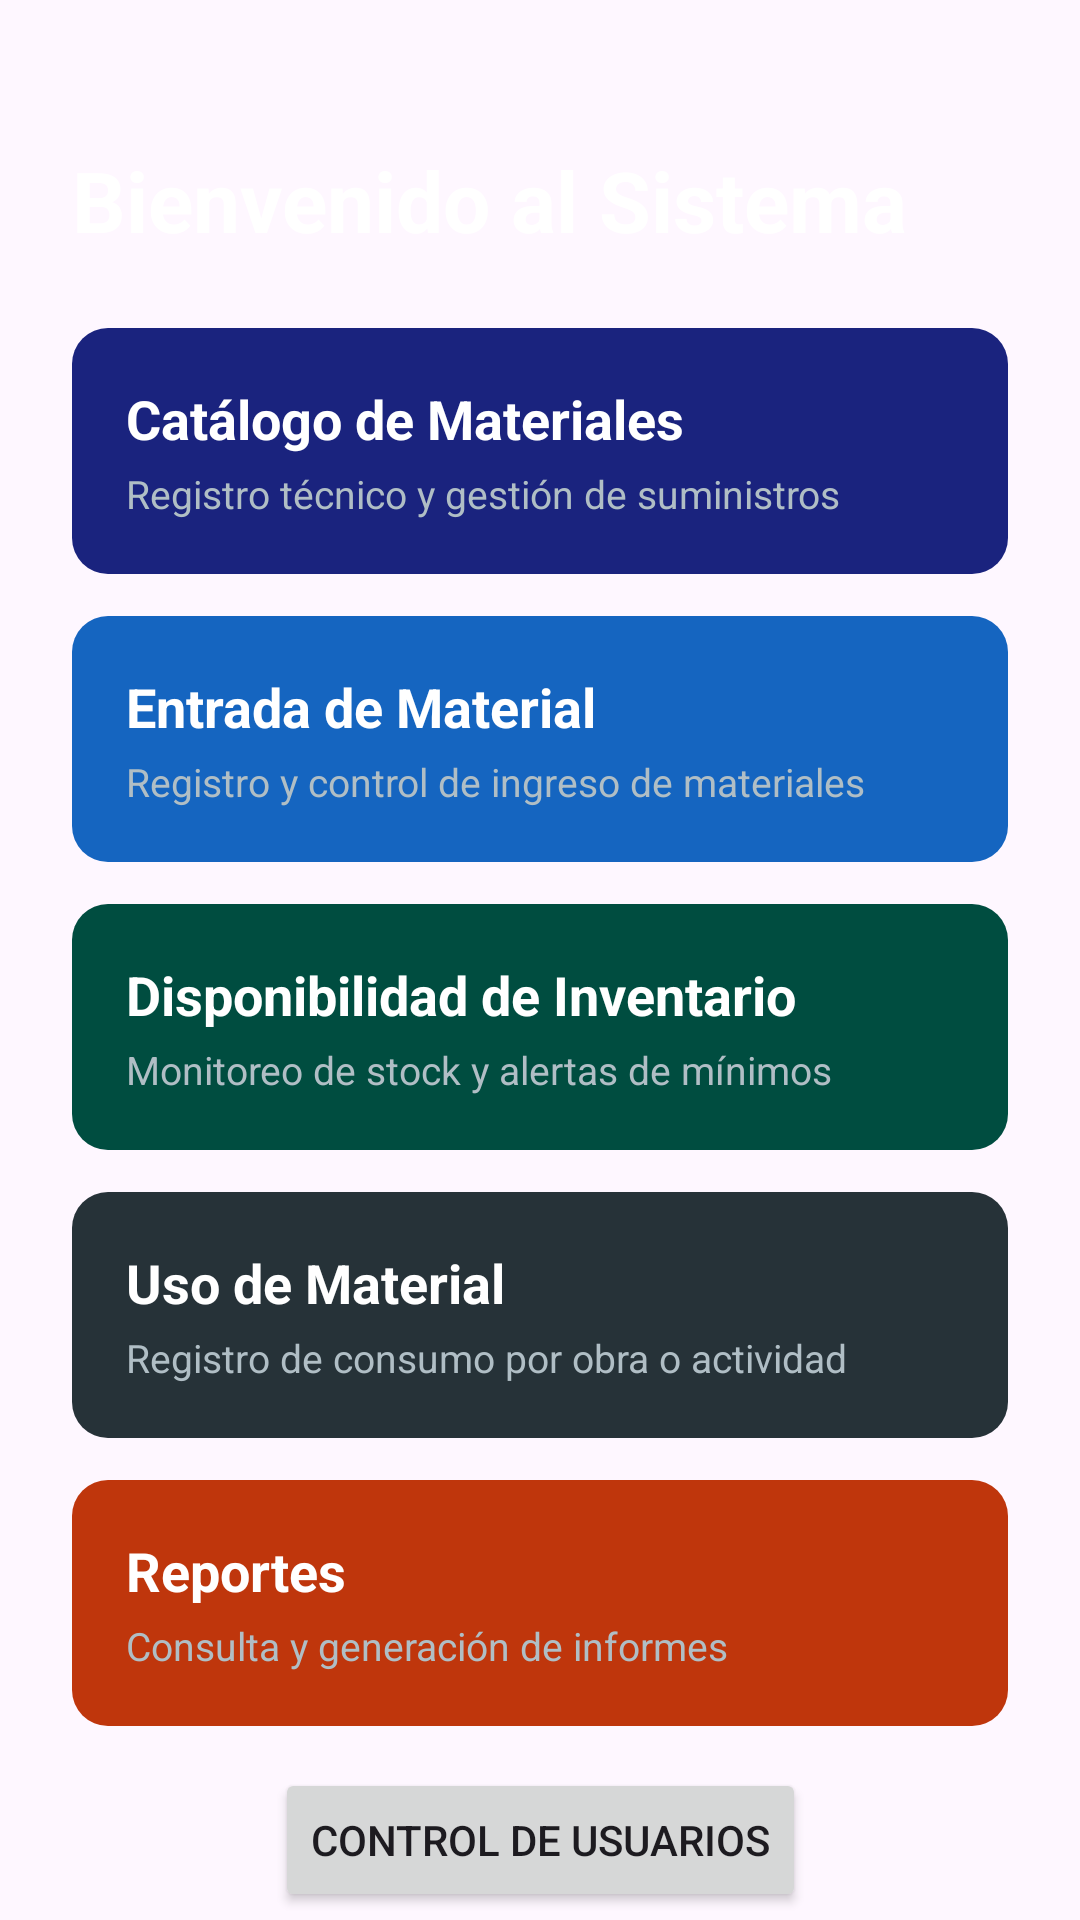

Reconstruct the res/layout file that produces this screen, plus the resources it refers to.
<!-- AndroidManifest.xml: application theme Theme.Control_Material -->
<!-- res/layout/activity_main.xml -->
<?xml version="1.0" encoding="utf-8"?>
<androidx.constraintlayout.widget.ConstraintLayout
    xmlns:android="http://schemas.android.com/apk/res/android"
    xmlns:app="http://schemas.android.com/apk/res-auto"
    xmlns:tools="http://schemas.android.com/tools"
    android:id="@+id/main"
    android:layout_width="match_parent"
    android:layout_height="match_parent"
    android:background="@drawable/bienvenida"
    tools:context=".MainActivity">

    <TextView
        android:id="@+id/textView"
        android:layout_width="0dp"
        android:layout_height="wrap_content"
        android:layout_marginHorizontal="24dp"
        android:layout_marginTop="48dp"
        android:text="Bienvenido al Sistema"
        android:textColor="@android:color/white"
        android:textSize="28sp"
        android:textStyle="bold"
        android:textAppearance="?attr/textAppearanceHeadlineMedium"
        app:layout_constraintEnd_toEndOf="parent"
        app:layout_constraintStart_toStartOf="parent"
        app:layout_constraintTop_toTopOf="parent" />

    
    <com.google.android.material.card.MaterialCardView
        android:id="@+id/cardCatalogo"
        android:layout_width="0dp"
        android:layout_height="wrap_content"
        android:layout_marginHorizontal="24dp"
        android:layout_marginTop="24dp"
        app:cardCornerRadius="12dp"
        app:cardElevation="0dp"
        app:strokeWidth="0dp"
        app:layout_constraintEnd_toEndOf="parent"
        app:layout_constraintStart_toStartOf="parent"
        app:layout_constraintTop_toBottomOf="@id/textView">

        <LinearLayout
            android:layout_width="match_parent"
            android:layout_height="wrap_content"
            android:orientation="vertical"
            android:padding="18dp"
            android:background="#1A237E">

            <com.google.android.material.textview.MaterialTextView
                android:layout_width="wrap_content"
                android:layout_height="wrap_content"
                android:text="Catálogo de Materiales"
                android:textColor="@android:color/white"
                android:textSize="18sp"
                android:textStyle="bold" />

            <com.google.android.material.textview.MaterialTextView
                android:layout_width="wrap_content"
                android:layout_height="wrap_content"
                android:layout_marginTop="4dp"
                android:text="Registro técnico y gestión de suministros"
                android:textColor="#B0BEC5"
                android:textSize="13sp" />

        </LinearLayout>

    </com.google.android.material.card.MaterialCardView>

    
    <com.google.android.material.card.MaterialCardView
        android:id="@+id/cardEntradaMaterial"
        android:layout_width="0dp"
        android:layout_height="wrap_content"
        android:layout_marginHorizontal="24dp"
        android:layout_marginTop="14dp"
        app:cardCornerRadius="12dp"
        app:cardElevation="0dp"
        app:strokeWidth="0dp"
        app:layout_constraintEnd_toEndOf="parent"
        app:layout_constraintStart_toStartOf="parent"
        app:layout_constraintTop_toBottomOf="@id/cardCatalogo">

        <LinearLayout
            android:layout_width="match_parent"
            android:layout_height="wrap_content"
            android:orientation="vertical"
            android:padding="18dp"
            android:background="#1565C0">

            <com.google.android.material.textview.MaterialTextView
                android:layout_width="wrap_content"
                android:layout_height="wrap_content"
                android:text="Entrada de Material"
                android:textColor="@android:color/white"
                android:textSize="18sp"
                android:textStyle="bold" />

            <com.google.android.material.textview.MaterialTextView
                android:layout_width="wrap_content"
                android:layout_height="wrap_content"
                android:layout_marginTop="4dp"
                android:text="Registro y control de ingreso de materiales"
                android:textColor="#B0BEC5"
                android:textSize="13sp" />

        </LinearLayout>

    </com.google.android.material.card.MaterialCardView>

    
    <com.google.android.material.card.MaterialCardView
        android:id="@+id/cardInventario"
        android:layout_width="0dp"
        android:layout_height="wrap_content"
        android:layout_marginHorizontal="24dp"
        android:layout_marginTop="14dp"
        app:cardCornerRadius="12dp"
        app:cardElevation="0dp"
        app:strokeWidth="0dp"
        app:layout_constraintEnd_toEndOf="parent"
        app:layout_constraintStart_toStartOf="parent"
        app:layout_constraintTop_toBottomOf="@id/cardEntradaMaterial">

        <LinearLayout
            android:layout_width="match_parent"
            android:layout_height="wrap_content"
            android:orientation="vertical"
            android:padding="18dp"
            android:background="#004D40">

            <com.google.android.material.textview.MaterialTextView
                android:layout_width="wrap_content"
                android:layout_height="wrap_content"
                android:text="Disponibilidad de Inventario"
                android:textColor="@android:color/white"
                android:textSize="18sp"
                android:textStyle="bold" />

            <com.google.android.material.textview.MaterialTextView
                android:layout_width="wrap_content"
                android:layout_height="wrap_content"
                android:layout_marginTop="4dp"
                android:text="Monitoreo de stock y alertas de mínimos"
                android:textColor="#B0BEC5"
                android:textSize="13sp" />

        </LinearLayout>

    </com.google.android.material.card.MaterialCardView>

    
    <com.google.android.material.card.MaterialCardView
        android:id="@+id/cardUsoMaterial"
        android:layout_width="0dp"
        android:layout_height="wrap_content"
        android:layout_marginHorizontal="24dp"
        android:layout_marginTop="14dp"
        app:cardCornerRadius="12dp"
        app:cardElevation="0dp"
        app:strokeWidth="0dp"
        app:layout_constraintEnd_toEndOf="parent"
        app:layout_constraintStart_toStartOf="parent"
        app:layout_constraintTop_toBottomOf="@id/cardInventario">

        <LinearLayout
            android:layout_width="match_parent"
            android:layout_height="wrap_content"
            android:orientation="vertical"
            android:padding="18dp"
            android:background="#263238">

            <com.google.android.material.textview.MaterialTextView
                android:layout_width="wrap_content"
                android:layout_height="wrap_content"
                android:text="Uso de Material"
                android:textColor="@android:color/white"
                android:textSize="18sp"
                android:textStyle="bold" />

            <com.google.android.material.textview.MaterialTextView
                android:layout_width="wrap_content"
                android:layout_height="wrap_content"
                android:layout_marginTop="4dp"
                android:text="Registro de consumo por obra o actividad"
                android:textColor="#B0BEC5"
                android:textSize="13sp" />

        </LinearLayout>

    </com.google.android.material.card.MaterialCardView>

    
    <com.google.android.material.card.MaterialCardView
        android:id="@+id/cardReportes"
        android:layout_width="0dp"
        android:layout_height="wrap_content"
        android:layout_marginHorizontal="24dp"
        android:layout_marginTop="14dp"
        app:cardCornerRadius="12dp"
        app:cardElevation="0dp"
        app:strokeWidth="0dp"
        app:layout_constraintEnd_toEndOf="parent"
        app:layout_constraintStart_toStartOf="parent"
        app:layout_constraintTop_toBottomOf="@id/cardUsoMaterial">

        <LinearLayout
            android:layout_width="match_parent"
            android:layout_height="wrap_content"
            android:orientation="vertical"
            android:padding="18dp"
            android:background="#BF360C">

            <com.google.android.material.textview.MaterialTextView
                android:layout_width="wrap_content"
                android:layout_height="wrap_content"
                android:text="Reportes"
                android:textColor="@android:color/white"
                android:textSize="18sp"
                android:textStyle="bold" />

            <com.google.android.material.textview.MaterialTextView
                android:layout_width="wrap_content"
                android:layout_height="wrap_content"
                android:layout_marginTop="4dp"
                android:text="Consulta y generación de informes"
                android:textColor="#B0BEC5"
                android:textSize="13sp" />

        </LinearLayout>

    </com.google.android.material.card.MaterialCardView>

    <Button
        android:id="@+id/cardControl"
        android:layout_width="wrap_content"
        android:layout_height="wrap_content"
        android:text="Control de Usuarios"
        app:layout_constraintTop_toBottomOf="@id/cardReportes"
        app:layout_constraintStart_toStartOf="parent"
        app:layout_constraintEnd_toEndOf="parent"
        android:layout_marginTop="14dp" />

    <com.google.android.material.button.MaterialButton
        android:id="@+id/btnCerrarSesion"
        style="@style/Widget.Material3.Button"
        android:layout_width="wrap_content"
        android:layout_height="wrap_content"
        android:text="Cerrar sesión"
        app:backgroundTint="?attr/colorError"
        app:layout_constraintTop_toBottomOf="@id/cardControl"
        app:layout_constraintStart_toStartOf="parent"
        app:layout_constraintEnd_toEndOf="parent"
        android:layout_marginTop="12dp" />

</androidx.constraintlayout.widget.ConstraintLayout>
<!-- resources referenced by this layout -->
<resources>
  <style name="Theme.Control_Material" parent="Base.Theme.Control_Material" />
  <style name="Base.Theme.Control_Material" parent="Theme.Material3.DayNight.NoActionBar">
          
          
      </style>
</resources>
